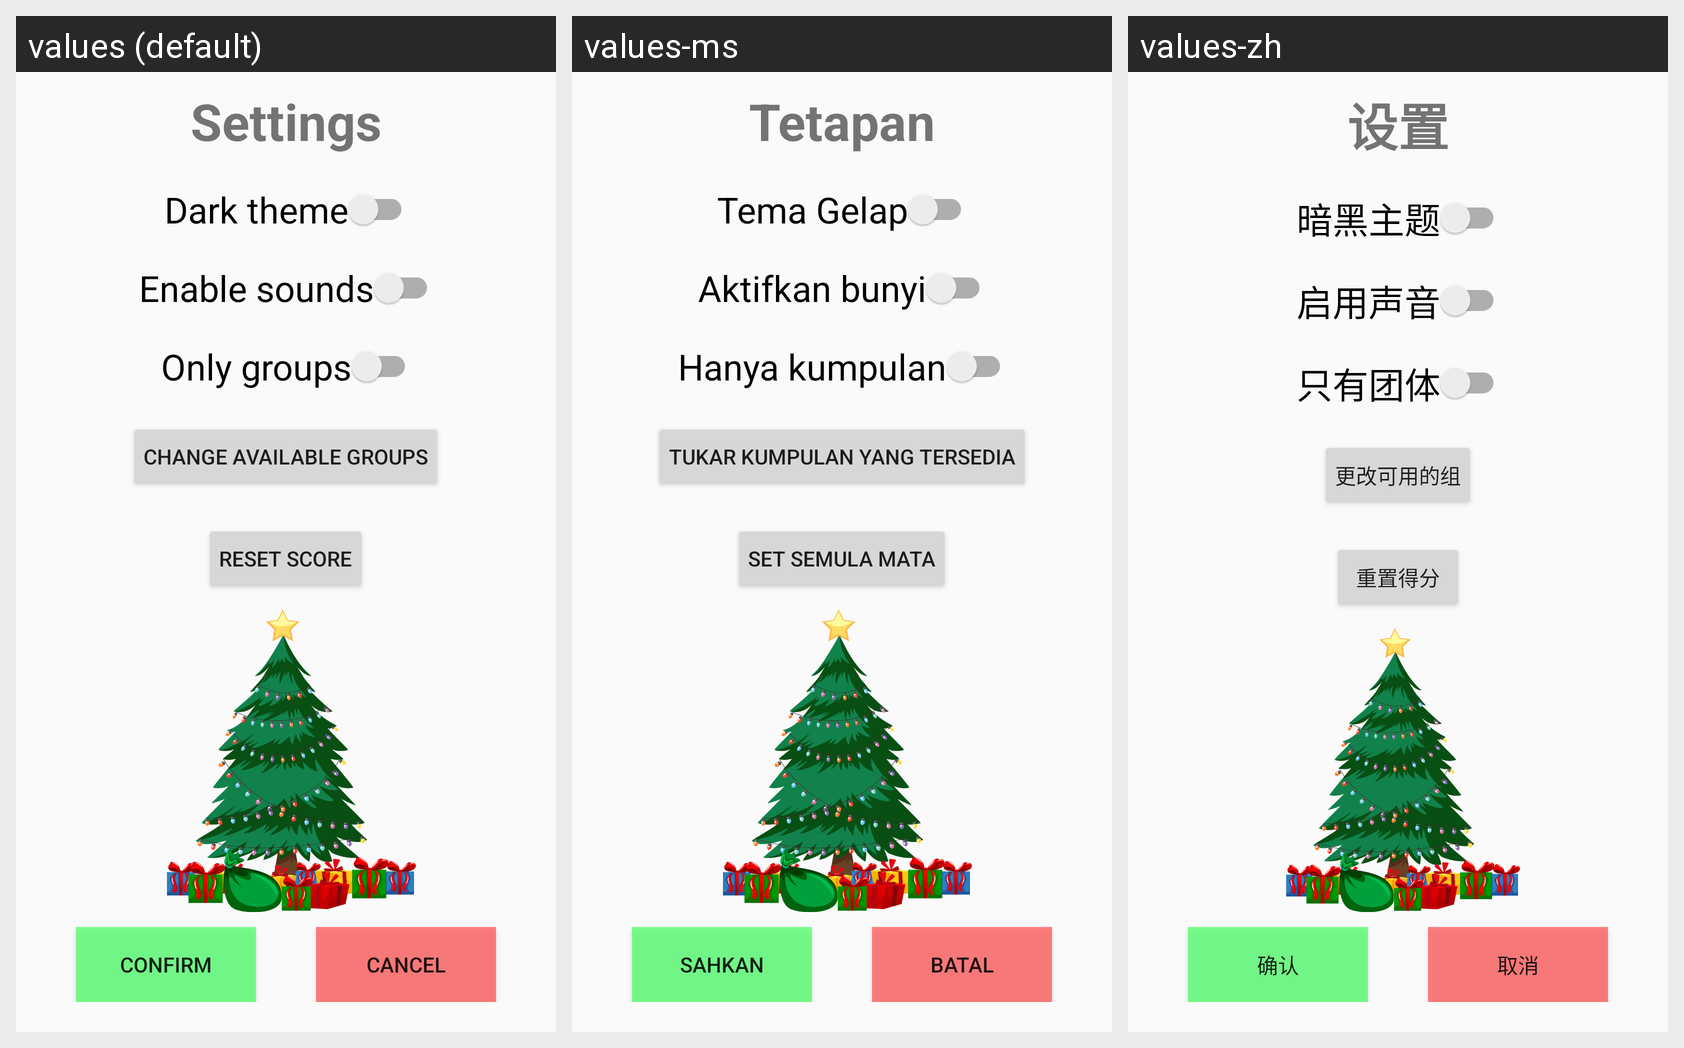

This grid shows one Android layout under several languages. Give, for every string resource on the screen, its name, the default text and each shown locale's text.
Android screen res/layout/activity_settings.xml rendered under 3 locales, left to right: values (default), values-ms, values-zh. Device: Nexus 5 (rendered at 1080×1920; each locale shown at half size, 540×960, under a caption strip naming it); theme AppTheme.
Other locales in the repository, not shown: values-es, values-ja, values-ko, values-pt, values-ru, values-th.
Strings drawn on this screen, with the default value and each locale's value (text and hints the layout hard-codes, and strings that could not be matched under every locale, appear in the picture but are not listed):

settingsName
  values: Settings
  values-ms: Tetapan
  values-zh: 设置

answerCancel
  values: Cancel
  values-ms: Batal
  values-zh: 取消

answerAccept
  values: Confirm
  values-ms: Sahkan
  values-zh: 确认

settingsDarkTheme
  values: Dark theme
  values-ms: Tema Gelap
  values-zh: 暗黑主题

settingsSounds
  values: Enable sounds
  values-ms: Aktifkan bunyi
  values-zh: 启用声音

settingsGroup
  values: Only groups
  values-ms: Hanya kumpulan
  values-zh: 只有团体

settingsBandsActiveButton
  values: Change available groups
  values-ms: Tukar kumpulan yang tersedia
  values-zh: 更改可用的组

settingResetRecords
  values: Reset score
  values-ms: Set semula mata
  values-zh: 重置得分
